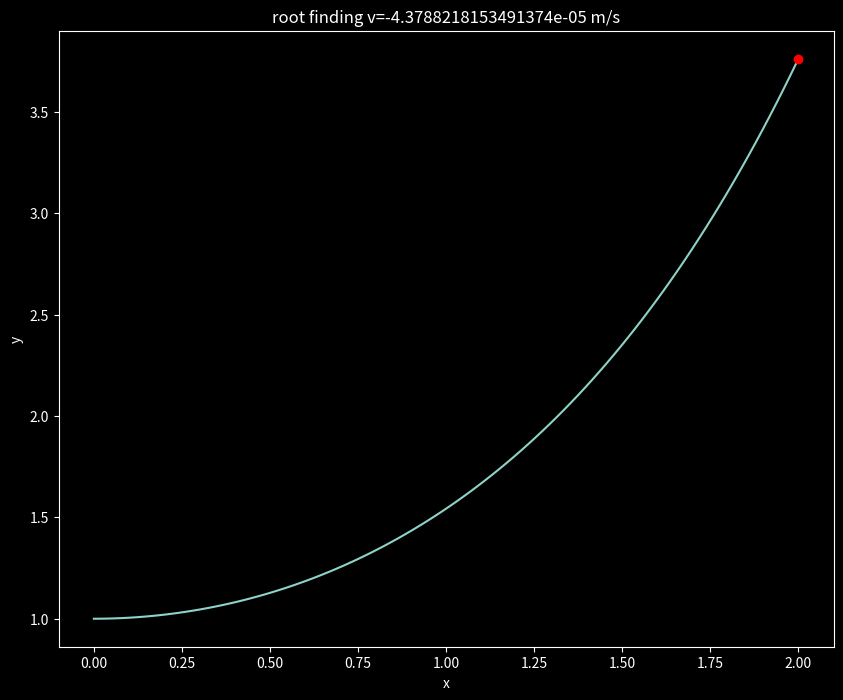

The script that saved this image:
import numpy as np
import matplotlib.pyplot as plt
from scipy.integrate import solve_ivp
from scipy.optimize import newton

plt.style.use("dark_background")

# s = [y(x)
#      v(x)]

F = lambda x, s: np.dot(np.array([[0,1],[1,0]]),s)

def yf(v0):
    sol = solve_ivp(F, [0, 2], [y0, v0])
    y, v = sol.y
    return y[-1] - 3.7622

y0 = 1. # Initial condition
x_eval = np.linspace(0, 2, 100) # x range of evaluation, taking 100 subdivisions
v0 = newton(yf, 8) # Initial guess = 8, we use Newton method as Shooting
print(v0)

sol = solve_ivp(F, [0, 2], [y0, v0], t_eval = x_eval)
plt.figure(figsize = (10, 8))
plt.plot(sol.t, sol.y[0]) # sol.t returns x values, sol.y returns solution values
plt.plot(2, 3.7622, "ro")
plt.xlabel("x")
plt.ylabel("y")
plt.title(f"root finding v={v0} m/s")
plt.show()
